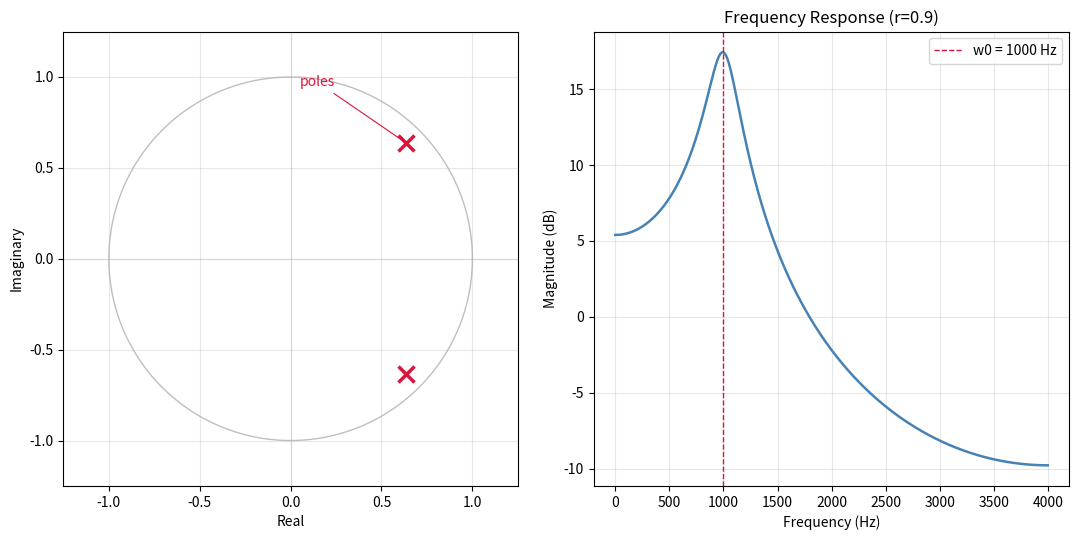

The script that saved this image:
import numpy as np
import matplotlib.pyplot as plt
from scipy import signal

#1、定义一个二阶系统，分子为1，分母为1-2rcos(w0)z^-1+r^2z^-2
r=0.9
w0=np.pi/4

b=1#分子为1，表示0阶
a=[1,-2*r*np.cos(w0),r**2]#分母，数组下标就是阶数，1对应0阶，-2r*cos(w0)对应1阶，r**2对应2阶
#2、计算零点、极点和增益
z,p,k=signal.tf2zpk(b,a)
print("零点：",z)
print("极点：",p)
print("增益：",k)
print("极点的模：",np.abs(p))
print("极点的幅角：",np.angle(p))
#3、计算频率响应
fs=8000
w,h=signal.freqz(b,a,worN=2048)#返回数字角频率w，h是复数数组，幅值和相位都在。2048是采样点数
f_hz = w / (2 * np.pi) * fs                # rad/sample → Hz
f0 = w0 / (2 * np.pi) * fs                 # 极点角度也换回 Hz
mag_db = 20 * np.log10(np.abs(h))          # 幅度取 dB


#4、画图
fig, axes = plt.subplots(1, 2, figsize=(11, 5.5))

# 单位圆（放在最底层）
theta = np.linspace(0, 2 * np.pi, 400)
axes[0].plot(np.cos(theta), np.sin(theta), color="0.75", lw=1, zorder=1)

# 极点 / 零点
axes[0].plot(p.real, p.imag, "x", ms=12, mew=2.5, color="crimson", zorder=3)
if z.size:
    axes[0].plot(z.real, z.imag, "o", mfc="none", ms=10, color="navy", zorder=3)

# 用箭头标注，而不是图例
axes[0].annotate("poles", xy=(p[0].real, p[0].imag), xytext=(0.05, 0.95),
            color="crimson", fontsize=10,
            arrowprops=dict(arrowstyle="-", color="crimson", lw=0.8))

# 辅助线与外观
axes[0].axhline(0, color="0.9", lw=0.8, zorder=0)
axes[0].axvline(0, color="0.9", lw=0.8, zorder=0)
axes[0].set_aspect("equal")                 # 必须保留，否则圆会变椭圆
axes[0].set_xlim(-1.25, 1.25)               # 固定范围，图不会偏
axes[0].set_ylim(-1.25, 1.25)
axes[0].set_xlabel("Real"); axes[0].set_ylabel("Imaginary")
axes[0].grid(alpha=0.3)

axes[1].plot(f_hz, mag_db, color="steelblue", lw=1.8)
axes[1].axvline(f0, color="crimson", ls="--", lw=1, label=f"w0 = {f0:.0f} Hz")
axes[1].set_xlabel("Frequency (Hz)")
axes[1].set_ylabel("Magnitude (dB)")
axes[1].set_title(f"Frequency Response (r={r})")
axes[1].grid(alpha=0.3)
axes[1].legend(loc="upper right")
fig.tight_layout()
plt.show()
print(f"峰值 = {np.abs(h).max():.2f}  ({mag_db.max():.1f} dB)")
